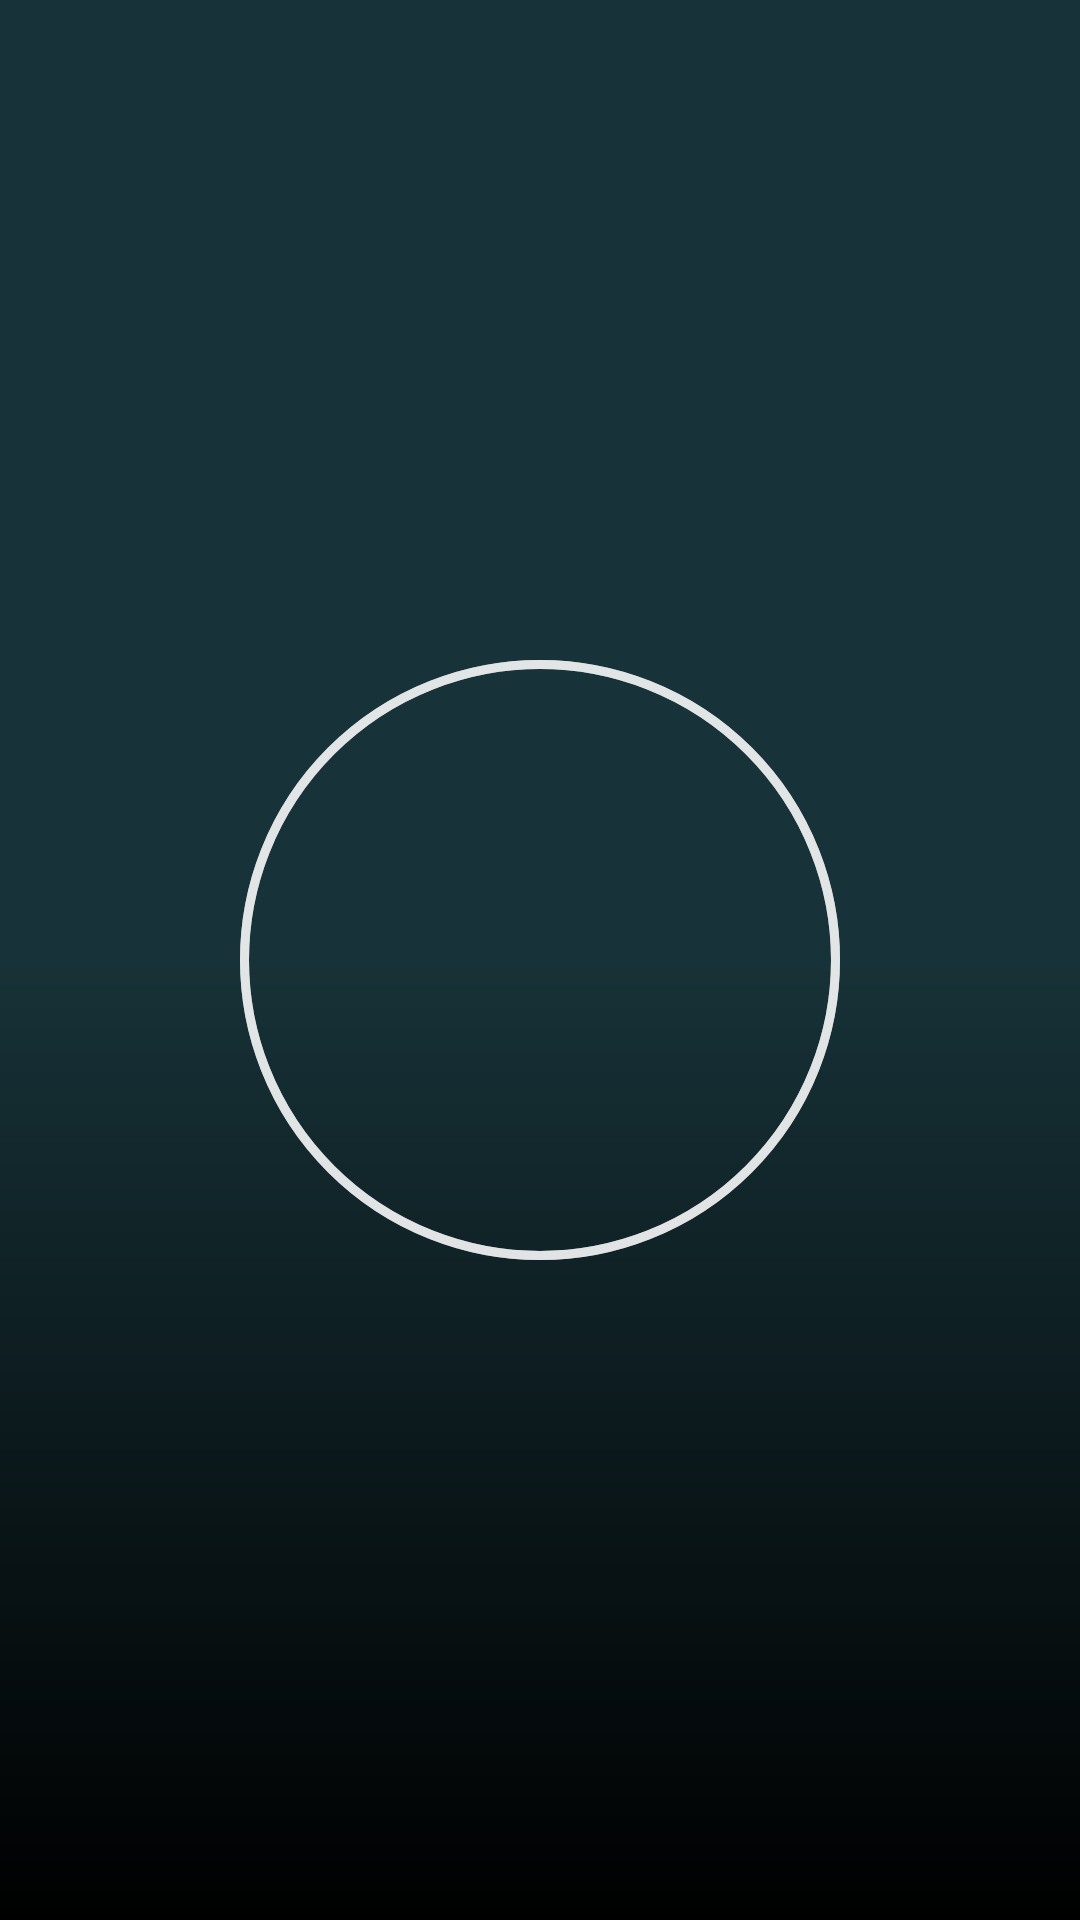

This screen was rendered from an Android layout file. Write that file and the resources it references.
<!-- AndroidManifest.xml: application theme Theme.NTele -->
<!-- res/layout/activity_splash_screen.xml -->
<RelativeLayout xmlns:android="http://schemas.android.com/apk/res/android"
    android:id="@+id/splash_container"
    android:layout_width="match_parent"
    android:layout_height="match_parent"
    android:background="@drawable/gradient_background"
    android:gravity="center">

    
    <View
        android:id="@+id/ring1"
        android:layout_width="200dp"
        android:layout_height="200dp"
        android:layout_centerHorizontal="true"
        android:background="@drawable/circle_shape_splash_screen" />

    <View
        android:id="@+id/ring2"
        android:layout_width="200dp"
        android:layout_height="200dp"
        android:layout_centerHorizontal="true"
        android:background="@drawable/circle_shape_splash_screen" />

    <View
        android:id="@+id/ring3"
        android:layout_width="200dp"
        android:layout_height="200dp"
        android:layout_centerHorizontal="true"
        android:background="@drawable/circle_shape_splash_screen" />

    
    <ImageView
        android:id="@+id/logo"
        android:layout_width="150dp"
        android:layout_height="150dp"
        android:layout_centerHorizontal="true"
        android:src="@drawable/suprajit_logo_white"
        android:visibility="invisible" />

    
    <TextView
        android:id="@+id/app_name"
        android:layout_width="wrap_content"
        android:layout_height="wrap_content"
        android:text="Supra Teletrack"
        android:textColor="#FFFFFF"
        android:textSize="28sp"
        android:fontFamily="@font/roboto_flex"
        android:layout_below="@id/logo"
        android:textStyle="bold"
        android:layout_centerHorizontal="true"
        android:layout_marginTop="10dp"
        android:visibility="invisible" />
</RelativeLayout>
<!-- resources referenced by this layout -->
<resources>
  <!-- drawable circle_shape_splash_screen (drawable) -->
  <shape xmlns:android="http://schemas.android.com/apk/res/android"
      android:shape="oval">
      <stroke
          android:width="3dp"
          android:color="#80FFFFFF" />
      <solid android:color="@android:color/transparent" />
  </shape>
  <!-- drawable gradient_background (drawable) -->
  <shape xmlns:android="http://schemas.android.com/apk/res/android"
      android:shape="rectangle">
  
      <gradient
          android:startColor="@color/main_colour"
          android:centerColor="@color/main_colour"
          android:endColor="#000000"
          android:angle="270"
          android:type="linear" />
  
      <stroke
          android:width="0dp"
          android:color="@android:color/transparent" />
  </shape>
  <!-- drawable suprajit_logo_white: png bitmap (drawable, 104951 bytes) -->
  <style name="Theme.NTele" parent="Base.Theme.NTele" />
  <color name="main_colour">#173238</color>
  <style name="Base.Theme.NTele" parent="Theme.MaterialComponents.DayNight.NoActionBar">
          <item name="colorPrimary">@color/main_colour</item>
          <item name="colorPrimaryVariant">@color/black</item>
          <item name="colorOnPrimary">@color/white</item>
          <item name="android:statusBarColor">?attr/colorPrimaryVariant</item>
          <item name="windowActionBar">true</item>
      </style>
  <color name="black">#FF000000</color>
  <color name="white">#FFFFFFFF</color>
</resources>
